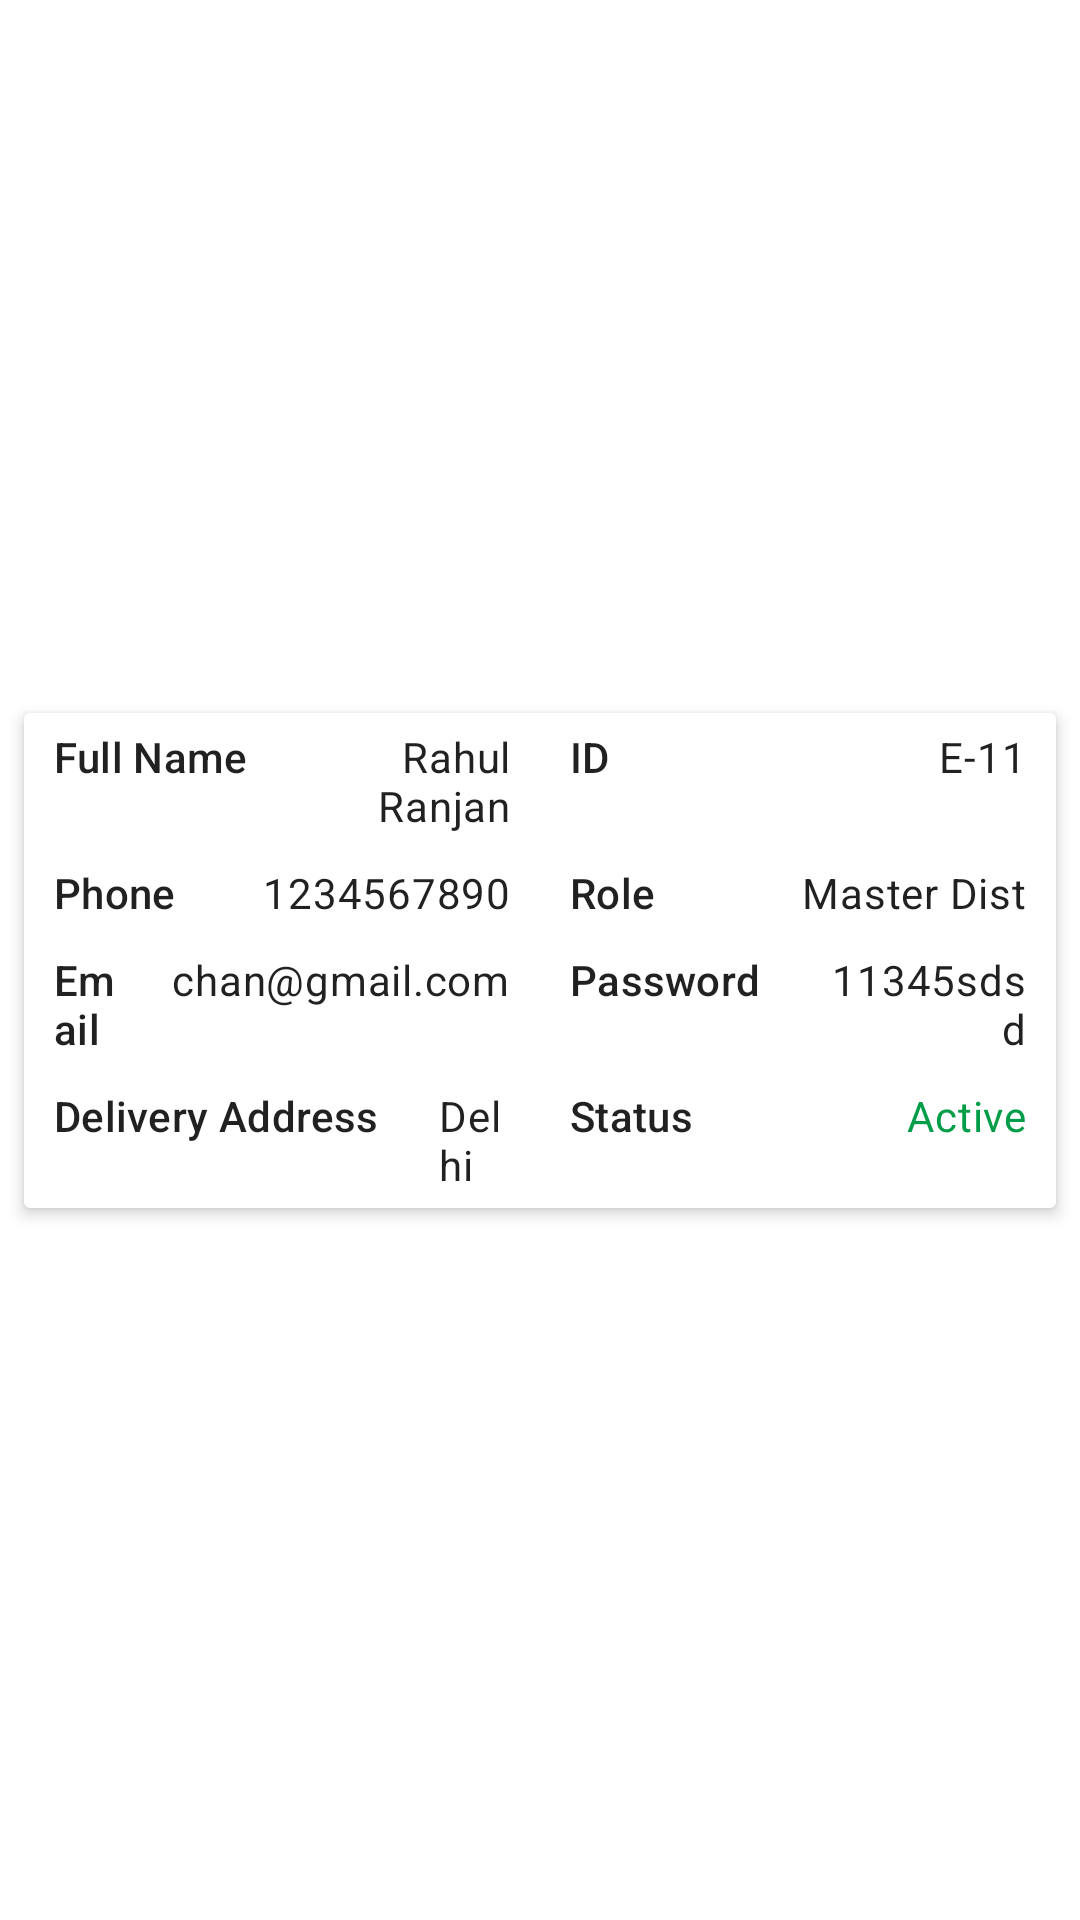

Reconstruct the res/layout file that produces this screen, plus the resources it refers to.
<!-- AndroidManifest.xml: application theme Theme.PayBackTraders -->
<!-- res/layout/master_distribution_item_list_layout.xml -->
<?xml version="1.0" encoding="utf-8"?>
<androidx.constraintlayout.widget.ConstraintLayout xmlns:android="http://schemas.android.com/apk/res/android"
    xmlns:app="http://schemas.android.com/apk/res-auto"
    xmlns:tools="http://schemas.android.com/tools"
    android:layout_width="match_parent"
    android:layout_height="wrap_content">

    <androidx.cardview.widget.CardView
        android:layout_width="match_parent"
        android:layout_height="wrap_content"
        android:layout_margin="8dp"
        app:cardElevation="3dp"
        app:layout_constraintBottom_toBottomOf="parent"
        app:layout_constraintEnd_toEndOf="parent"
        app:layout_constraintStart_toStartOf="parent"
        app:layout_constraintTop_toTopOf="parent"
        tools:ignore="MissingConstraints">

        <LinearLayout
            android:layout_width="match_parent"
            android:layout_height="wrap_content"
            android:orientation="vertical">

            <LinearLayout
                android:layout_width="match_parent"
                android:layout_height="wrap_content"
                android:orientation="horizontal">

                <LinearLayout
                    android:layout_width="0dp"
                    android:layout_height="wrap_content"
                    android:layout_weight="1">

                    <TextView
                        style="@style/TextAppearance.MaterialComponents.Subtitle2"
                        android:layout_width="wrap_content"
                        android:layout_height="wrap_content"
                        android:layout_marginLeft="5dp"
                        android:layout_marginRight="5dp"
                        android:padding="5dp"
                        android:text="Full Name" />

                    <TextView
                        android:id="@+id/tv_fullName"
                        style="@style/TextAppearance.MaterialComponents.Body2"
                        android:layout_width="0dp"
                        android:layout_height="wrap_content"
                        android:layout_marginLeft="5dp"
                        android:layout_marginRight="5dp"
                        android:layout_weight="0.4"
                        android:gravity="end"
                        android:padding="5dp"
                        android:text="Rahul Ranjan" />

                </LinearLayout>

                <LinearLayout
                    android:layout_width="0dp"
                    android:layout_height="wrap_content"
                    android:layout_weight="1"
                    android:orientation="horizontal">

                    <TextView
                        style="@style/TextAppearance.MaterialComponents.Subtitle2"
                        android:layout_width="wrap_content"
                        android:layout_height="wrap_content"
                        android:layout_marginLeft="5dp"
                        android:layout_marginRight="5dp"
                        android:padding="5dp"
                        android:text="ID" />

                    <TextView
                        android:id="@+id/tv_id"
                        style="@style/TextAppearance.MaterialComponents.Body2"
                        android:layout_width="0dp"
                        android:layout_height="wrap_content"
                        android:layout_marginRight="5dp"
                        android:layout_weight="0.4"
                        android:gravity="end"
                        android:padding="5dp"
                        android:text="E-11" />

                </LinearLayout>

            </LinearLayout>

            <LinearLayout
                android:layout_width="match_parent"
                android:layout_height="wrap_content"
                android:orientation="horizontal">

                <LinearLayout
                    android:layout_width="0dp"
                    android:layout_height="wrap_content"
                    android:layout_weight="1"
                    android:orientation="horizontal">

                    <TextView
                        style="@style/TextAppearance.MaterialComponents.Subtitle2"
                        android:layout_width="wrap_content"
                        android:layout_height="wrap_content"
                        android:layout_marginLeft="5dp"
                        android:layout_marginRight="5dp"
                        android:padding="5dp"
                        android:text="Phone" />

                    <TextView
                        android:id="@+id/tv_phone"
                        style="@style/TextAppearance.MaterialComponents.Body2"
                        android:layout_width="0dp"
                        android:layout_height="wrap_content"
                        android:layout_marginRight="5dp"
                        android:layout_weight="0.4"
                        android:gravity="end"
                        android:padding="5dp"
                        android:text="1234567890" />

                </LinearLayout>

                <LinearLayout
                    android:layout_width="0dp"
                    android:layout_height="wrap_content"
                    android:layout_weight="1">

                    <TextView
                        style="@style/TextAppearance.MaterialComponents.Subtitle2"
                        android:layout_width="wrap_content"
                        android:layout_height="wrap_content"
                        android:layout_marginLeft="5dp"
                        android:layout_marginRight="5dp"
                        android:padding="5dp"
                        android:text="Role" />

                    <TextView
                        android:id="@+id/tv_role"
                        style="@style/TextAppearance.MaterialComponents.Body2"
                        android:layout_width="0dp"
                        android:layout_height="wrap_content"
                        android:layout_marginLeft="5dp"
                        android:layout_marginRight="5dp"
                        android:layout_weight="0.4"
                        android:gravity="end"
                        android:padding="5dp"
                        android:text="Master Dist" />

                </LinearLayout>

            </LinearLayout>

            <LinearLayout
                android:layout_width="match_parent"
                android:layout_height="wrap_content"
                android:orientation="horizontal">

                <LinearLayout
                    android:layout_width="0dp"
                    android:layout_height="wrap_content"
                    android:layout_weight="1"
                    android:orientation="horizontal">

                    <TextView
                        style="@style/TextAppearance.MaterialComponents.Subtitle2"
                        android:layout_width="0dp"
                        android:layout_height="wrap_content"
                        android:layout_marginLeft="5dp"
                        android:layout_marginRight="5dp"
                        android:layout_weight="0.4"
                        android:padding="5dp"
                        android:text="Email" />

                    <TextView
                        android:id="@+id/tv_email"
                        style="@style/TextAppearance.MaterialComponents.Body2"
                        android:layout_width="wrap_content"
                        android:layout_height="wrap_content"
                        android:layout_marginRight="5dp"
                        android:padding="5dp"
                        android:text="chan@gmail.com" />


                </LinearLayout>

                <LinearLayout
                    android:layout_width="0dp"
                    android:layout_height="wrap_content"
                    android:layout_weight="1">

                    <TextView
                        style="@style/TextAppearance.MaterialComponents.Subtitle2"
                        android:layout_width="wrap_content"
                        android:layout_height="wrap_content"
                        android:layout_marginLeft="5dp"
                        android:layout_marginRight="5dp"
                        android:padding="5dp"
                        android:text="Password" />

                    <TextView
                        android:id="@+id/tv_password"
                        style="@style/TextAppearance.MaterialComponents.Body2"
                        android:layout_width="0dp"
                        android:layout_height="wrap_content"
                        android:layout_marginLeft="5dp"
                        android:layout_marginRight="5dp"
                        android:layout_weight="0.4"
                        android:gravity="end"
                        android:padding="5dp"
                        android:text="11345sdsd" />

                </LinearLayout>

            </LinearLayout>

            <LinearLayout
                android:layout_width="match_parent"
                android:layout_height="wrap_content"
                android:orientation="horizontal">

                <LinearLayout
                    android:layout_width="0dp"
                    android:layout_height="wrap_content"
                    android:layout_weight="1"
                    android:orientation="horizontal">

                    <TextView
                        style="@style/TextAppearance.MaterialComponents.Subtitle2"
                        android:layout_width="wrap_content"
                        android:layout_height="wrap_content"
                        android:layout_marginLeft="5dp"
                        android:layout_marginRight="5dp"
                        android:padding="5dp"
                        android:text="Delivery Address" />

                    <TextView
                        android:id="@+id/tv_address"
                        style="@style/TextAppearance.MaterialComponents.Body2"
                        android:layout_width="wrap_content"
                        android:layout_height="wrap_content"
                        android:layout_marginLeft="5dp"
                        android:layout_marginRight="5dp"
                        android:padding="5dp"
                        android:text="Delhi" />

                </LinearLayout>

                <LinearLayout
                    android:layout_width="0dp"
                    android:layout_height="wrap_content"
                    android:layout_weight="1"
                    android:orientation="horizontal">

                    <TextView
                        style="@style/TextAppearance.MaterialComponents.Subtitle2"
                        android:layout_width="wrap_content"
                        android:layout_height="wrap_content"
                        android:layout_marginLeft="5dp"
                        android:layout_marginRight="5dp"
                        android:padding="5dp"
                        android:text="Status" />

                    <TextView
                        android:id="@+id/tv_status"
                        style="@style/TextAppearance.MaterialComponents.Body2"
                        android:layout_width="0dp"
                        android:layout_height="wrap_content"
                        android:layout_marginLeft="5dp"
                        android:layout_marginRight="5dp"
                        android:layout_weight="0.4"
                        android:gravity="end"
                        android:padding="5dp"
                        android:text="Active"
                        android:textColor="#009D48" />

                </LinearLayout>

            </LinearLayout>

        </LinearLayout>
    </androidx.cardview.widget.CardView>

</androidx.constraintlayout.widget.ConstraintLayout>
<!-- resources referenced by this layout -->
<resources>
  <style name="Theme.PayBackTraders" parent="Theme.MaterialComponents.DayNight.NoActionBar">
          
          <item name="colorPrimary">@color/purple_500</item>
          <item name="colorPrimaryVariant">@color/purple_700</item>
          <item name="colorOnPrimary">@color/white</item>
          
          <item name="colorSecondary">@color/teal_200</item>
          <item name="colorSecondaryVariant">@color/teal_700</item>
          <item name="colorOnSecondary">@color/white</item>
          
          <item name="android:statusBarColor">?attr/colorPrimaryVariant</item>
          <item name="android:windowLightStatusBar" tools:targetApi="23">true</item>
          
      </style>
  <color name="purple_500">#0b3671</color>
  <color name="purple_700">#d5dbec</color>
  <color name="white">#FFFFFFFF</color>
  <color name="teal_200">#FF03DAC5</color>
  <color name="teal_700">#FF018786</color>
</resources>
